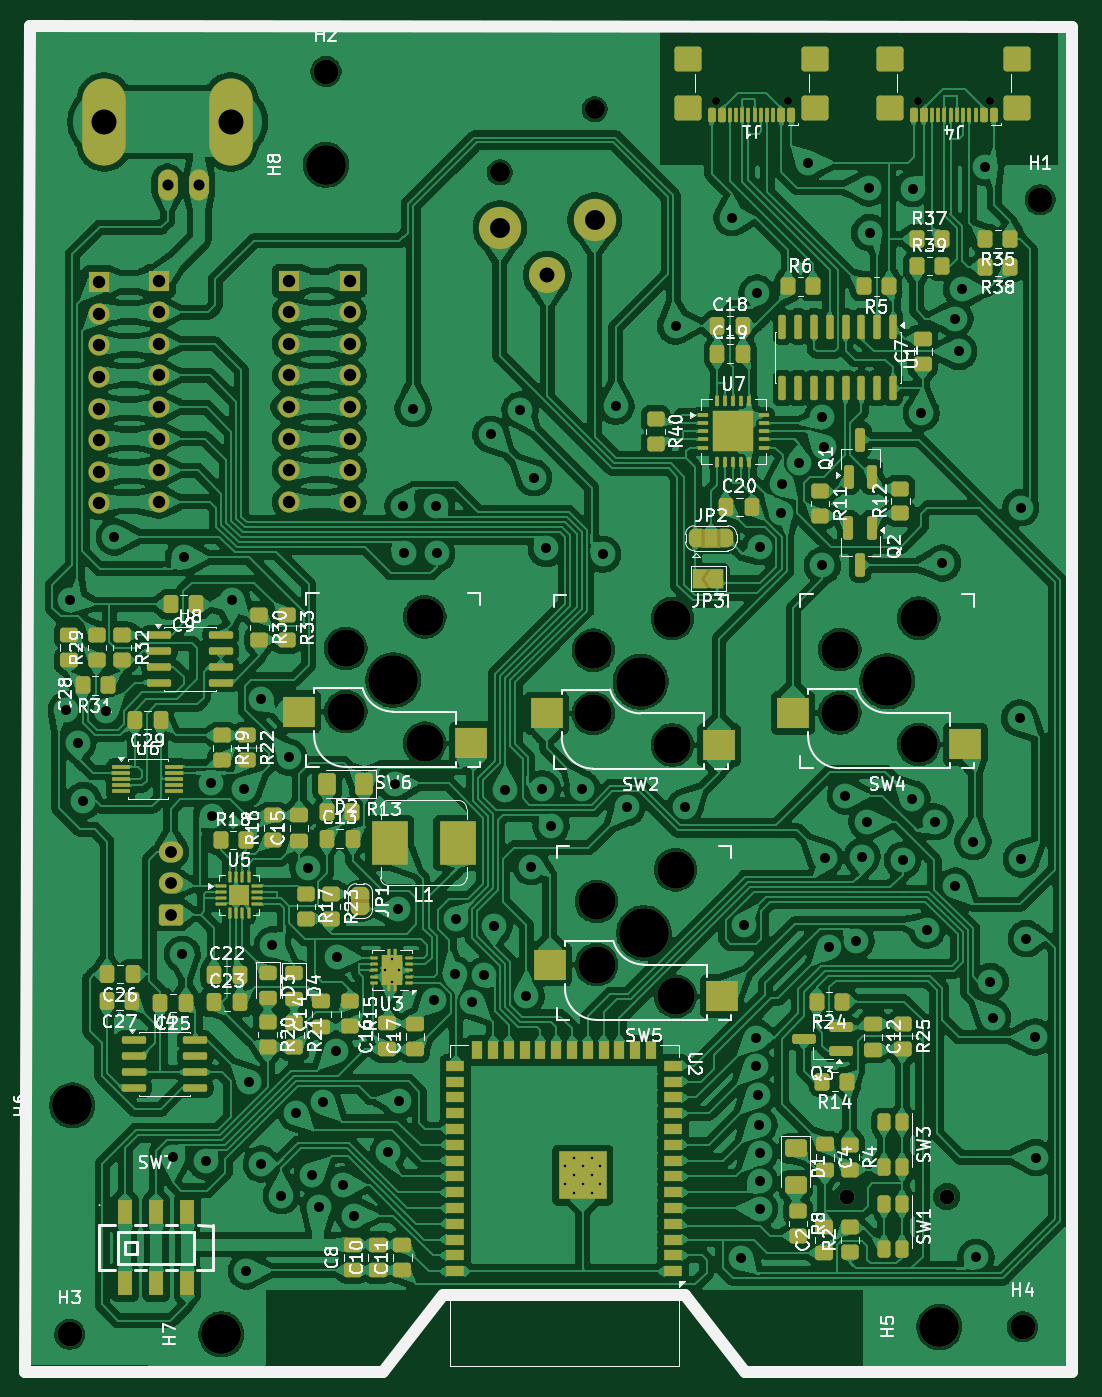
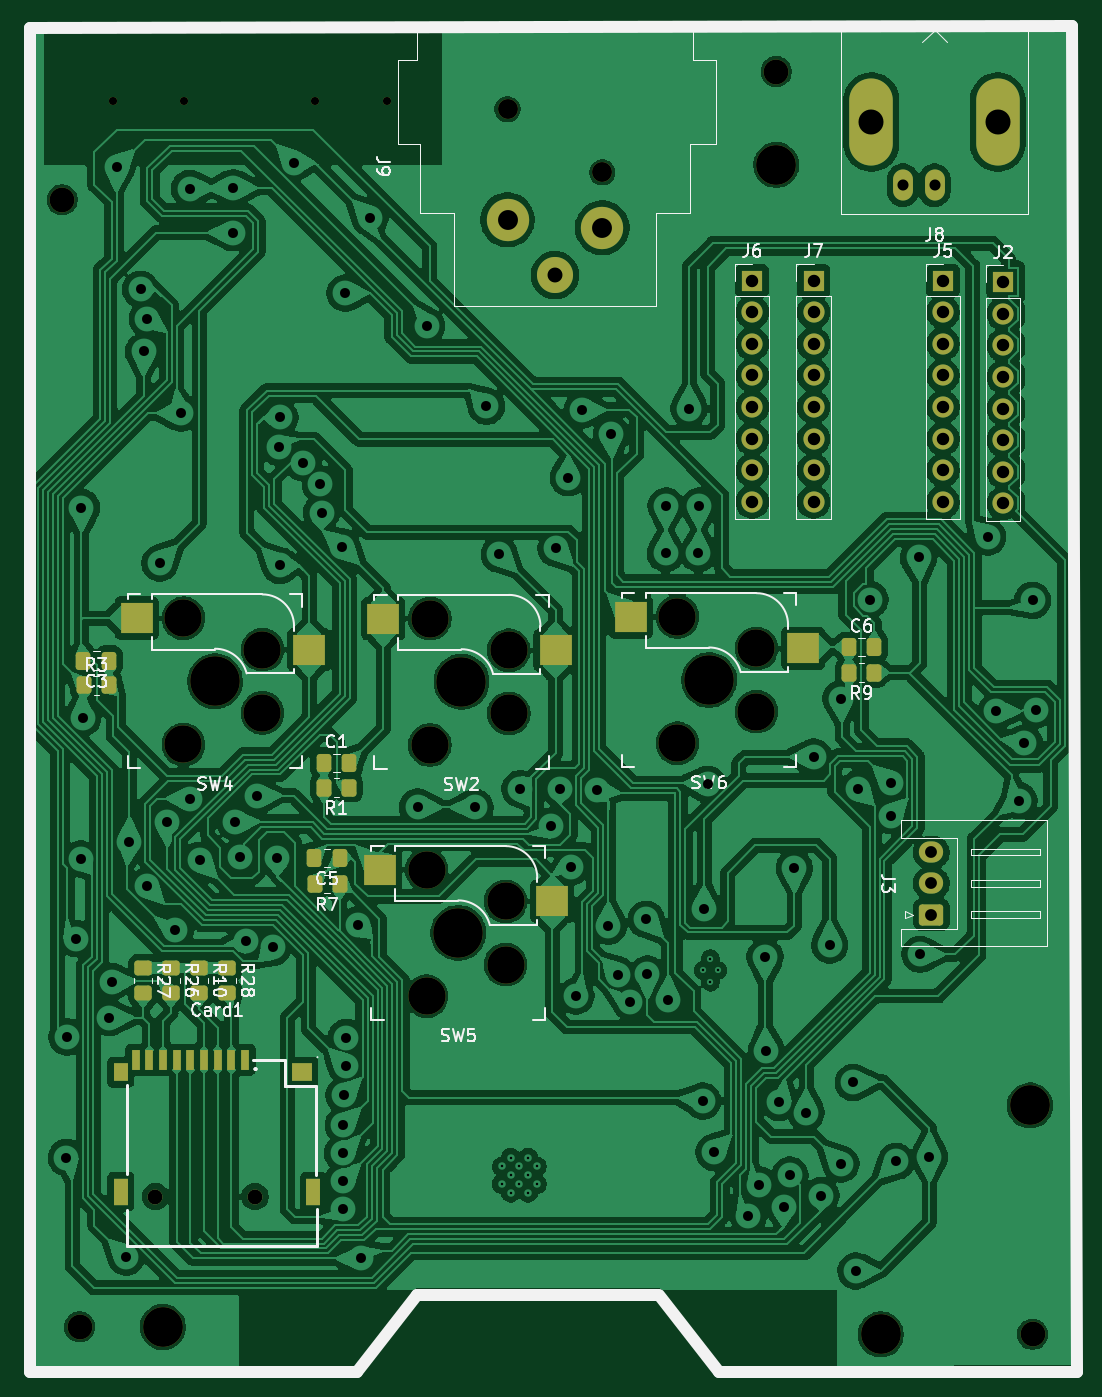
Circuit board: 11 layer files. Board 84.6 x 108.3 mm.
- bottom_copper: caligula-B_Cu.gbr (633674 bytes)
- bottom_mask: caligula-B_Mask.gbr (6008 bytes)
- paste: caligula-B_Paste.gbr (3204 bytes)
- bottom_silk: caligula-B_Silkscreen.gbr (45163 bytes)
- outline: caligula-Edge_Cuts.gbr (985 bytes)
- top_copper: caligula-F_Cu.gbr (1089455 bytes)
- top_mask: caligula-F_Mask.gbr (20483 bytes)
- paste: caligula-F_Paste.gbr (14580 bytes)
- top_silk: caligula-F_Silkscreen.gbr (150133 bytes)
- drill: caligula-NPTH-drl.gbr (1933 bytes)
- drill: caligula-PTH-drl.gbr (5308 bytes)

=== bottom_copper: caligula-B_Cu.gbr (633674 bytes, source omitted) ===
=== bottom_mask: caligula-B_Mask.gbr ===
%TF.GenerationSoftware,KiCad,Pcbnew,10.0.2*%
%TF.CreationDate,2026-05-26T19:34:44+07:00*%
%TF.ProjectId,caligula,63616c69-6775-46c6-912e-6b696361645f,0.01*%
%TF.SameCoordinates,Original*%
%TF.FileFunction,Soldermask,Bot*%
%TF.FilePolarity,Negative*%
%FSLAX46Y46*%
G04 Gerber Fmt 4.6, Leading zero omitted, Abs format (unit mm)*
G04 Created by KiCad (PCBNEW 10.0.2) date 2026-05-26 19:34:44*
%MOMM*%
%LPD*%
G01*
G04 APERTURE LIST*
G04 Aperture macros list*
%AMRoundRect*
0 Rectangle with rounded corners*
0 $1 Rounding radius*
0 $2 $3 $4 $5 $6 $7 $8 $9 X,Y pos of 4 corners*
0 Add a 4 corners polygon primitive as box body*
4,1,4,$2,$3,$4,$5,$6,$7,$8,$9,$2,$3,0*
0 Add four circle primitives for the rounded corners*
1,1,$1+$1,$2,$3*
1,1,$1+$1,$4,$5*
1,1,$1+$1,$6,$7*
1,1,$1+$1,$8,$9*
0 Add four rect primitives between the rounded corners*
20,1,$1+$1,$2,$3,$4,$5,0*
20,1,$1+$1,$4,$5,$6,$7,0*
20,1,$1+$1,$6,$7,$8,$9,0*
20,1,$1+$1,$8,$9,$2,$3,0*%
G04 Aperture macros list end*
%ADD10C,2.000000*%
%ADD11C,3.200000*%
%ADD12C,0.650000*%
%ADD13C,3.000000*%
%ADD14C,3.987800*%
%ADD15R,2.550000X2.500000*%
%ADD16RoundRect,0.250000X-0.350000X-0.450000X0.350000X-0.450000X0.350000X0.450000X-0.350000X0.450000X0*%
%ADD17R,1.700000X1.700000*%
%ADD18C,1.700000*%
%ADD19C,1.600000*%
%ADD20C,3.400000*%
%ADD21C,2.900000*%
%ADD22RoundRect,0.250000X0.337500X0.475000X-0.337500X0.475000X-0.337500X-0.475000X0.337500X-0.475000X0*%
%ADD23RoundRect,0.250000X-0.337500X-0.475000X0.337500X-0.475000X0.337500X0.475000X-0.337500X0.475000X0*%
%ADD24RoundRect,0.250000X-0.450000X0.350000X-0.450000X-0.350000X0.450000X-0.350000X0.450000X0.350000X0*%
%ADD25RoundRect,0.250000X0.350000X0.450000X-0.350000X0.450000X-0.350000X-0.450000X0.350000X-0.450000X0*%
%ADD26O,1.600000X2.500000*%
%ADD27O,3.500000X7.000000*%
%ADD28RoundRect,0.250000X0.725000X-0.600000X0.725000X0.600000X-0.725000X0.600000X-0.725000X-0.600000X0*%
%ADD29O,1.950000X1.700000*%
%ADD30C,1.200000*%
%ADD31R,0.700000X1.600000*%
%ADD32R,1.200000X1.500000*%
%ADD33R,1.200000X2.200000*%
%ADD34R,1.600000X1.500000*%
G04 APERTURE END LIST*
D10*
%TO.C,H2*%
X67400000Y-46700000D03*
%TD*%
D11*
%TO.C,H6*%
X47000000Y-129800000D03*
%TD*%
D10*
%TO.C,H3*%
X46800000Y-148200000D03*
%TD*%
%TO.C,H1*%
X124800000Y-57000000D03*
%TD*%
D12*
%TO.C,J1*%
X104500000Y-49105000D03*
X98720000Y-49105000D03*
%TD*%
D11*
%TO.C,H8*%
X67400000Y-54200000D03*
%TD*%
D12*
%TO.C,J4*%
X120750000Y-49105000D03*
X114970000Y-49105000D03*
%TD*%
D11*
%TO.C,H5*%
X116707276Y-147603987D03*
%TD*%
%TO.C,H7*%
X59000000Y-148200000D03*
%TD*%
D10*
%TO.C,H4*%
X123400000Y-147600000D03*
%TD*%
D13*
%TO.C,SW2*%
X88890000Y-93210000D03*
X88890000Y-98290000D03*
D14*
X92700000Y-95750000D03*
D13*
X95240000Y-90670000D03*
X95240000Y-100830000D03*
D15*
X98990000Y-90670000D03*
X85140000Y-93210000D03*
%TD*%
D16*
%TO.C,R9*%
X59550000Y-95010000D03*
X61550000Y-95010000D03*
%TD*%
D17*
%TO.C,J2*%
X49150000Y-63630000D03*
D18*
X49150000Y-66170000D03*
X49150000Y-68710000D03*
X49150000Y-71250000D03*
X49150000Y-73790000D03*
X49150000Y-76330000D03*
X49150000Y-78870000D03*
X49150000Y-81410000D03*
%TD*%
D17*
%TO.C,J5*%
X54000000Y-63510000D03*
D18*
X54000000Y-66050000D03*
X54000000Y-68590000D03*
X54000000Y-71130000D03*
X54000000Y-73670000D03*
X54000000Y-76210000D03*
X54000000Y-78750000D03*
X54000000Y-81290000D03*
%TD*%
D17*
%TO.C,J7*%
X64400000Y-63510000D03*
D18*
X64400000Y-66050000D03*
X64400000Y-68590000D03*
X64400000Y-71130000D03*
X64400000Y-73670000D03*
X64400000Y-76210000D03*
X64400000Y-78750000D03*
X64400000Y-81290000D03*
%TD*%
D19*
%TO.C,J9*%
X81380000Y-54805000D03*
X89000000Y-49725000D03*
D20*
X89000000Y-58615000D03*
X81380000Y-59250000D03*
D21*
X85190000Y-63065000D03*
%TD*%
D22*
%TO.C,C6*%
X61580650Y-92948303D03*
X59505650Y-92948303D03*
%TD*%
D23*
%TO.C,C3*%
X121012500Y-94040000D03*
X123087500Y-94040000D03*
%TD*%
D17*
%TO.C,J6*%
X69332250Y-63509970D03*
D18*
X69332250Y-66049970D03*
X69332250Y-68589970D03*
X69332250Y-71129970D03*
X69332250Y-73669970D03*
X69332250Y-76209970D03*
X69332250Y-78749970D03*
X69332250Y-81289970D03*
%TD*%
D24*
%TO.C,R27*%
X118300000Y-118750000D03*
X118300000Y-120750000D03*
%TD*%
D25*
%TO.C,R3*%
X123050000Y-96040000D03*
X121050000Y-96040000D03*
%TD*%
D24*
%TO.C,R26*%
X116050000Y-118750000D03*
X116050000Y-120750000D03*
%TD*%
D23*
%TO.C,C5*%
X102466886Y-109892188D03*
X104541886Y-109892188D03*
%TD*%
D16*
%TO.C,R7*%
X102500000Y-112020000D03*
X104500000Y-112020000D03*
%TD*%
D26*
%TO.C,J8*%
X54670000Y-55830000D03*
D27*
X59750000Y-50750000D03*
D26*
X57210000Y-55830000D03*
D27*
X49590000Y-50750000D03*
%TD*%
D16*
%TO.C,R1*%
X101750000Y-104250000D03*
X103750000Y-104250000D03*
%TD*%
D24*
%TO.C,R10*%
X113800000Y-118750000D03*
X113800000Y-120750000D03*
%TD*%
D13*
%TO.C,SW4*%
X108700000Y-93170000D03*
X108700000Y-98250000D03*
D14*
X112510000Y-95710000D03*
D13*
X115050000Y-90630000D03*
X115050000Y-100790000D03*
D15*
X118800000Y-90630000D03*
X104950000Y-93170000D03*
%TD*%
D13*
%TO.C,SW6*%
X68990000Y-93070000D03*
X68990000Y-98150000D03*
D14*
X72800000Y-95610000D03*
D13*
X75340000Y-90530000D03*
X75340000Y-100690000D03*
D15*
X79090000Y-90530000D03*
X65240000Y-93070000D03*
%TD*%
D28*
%TO.C,J3*%
X54927500Y-114457500D03*
D29*
X54927500Y-111957500D03*
X54927500Y-109457500D03*
%TD*%
D30*
%TO.C,Card1*%
X117295000Y-137130000D03*
X109295000Y-137130000D03*
D31*
X110095000Y-126130000D03*
X111195000Y-126130000D03*
X112295000Y-126130000D03*
X113395000Y-126130000D03*
X114495000Y-126130000D03*
X115595000Y-126130000D03*
X116695000Y-126130000D03*
X117795000Y-126130000D03*
D32*
X120095000Y-127130000D03*
D33*
X120095000Y-136730000D03*
X104595000Y-136730000D03*
D34*
X105495000Y-127130000D03*
D31*
X118895000Y-126130000D03*
%TD*%
D22*
%TO.C,C1*%
X103787500Y-102250000D03*
X101712500Y-102250000D03*
%TD*%
D24*
%TO.C,R28*%
X111550000Y-118750000D03*
X111550000Y-120750000D03*
%TD*%
D13*
%TO.C,SW5*%
X89150000Y-113400000D03*
X89150000Y-118480000D03*
D14*
X92960000Y-115940000D03*
D13*
X95500000Y-110860000D03*
X95500000Y-121020000D03*
D15*
X99250000Y-110860000D03*
X85400000Y-113400000D03*
%TD*%
M02*

=== paste: caligula-B_Paste.gbr (3204 bytes, source withheld) ===
=== bottom_silk: caligula-B_Silkscreen.gbr (45163 bytes, source omitted) ===
=== outline: caligula-Edge_Cuts.gbr ===
%TF.GenerationSoftware,KiCad,Pcbnew,10.0.2*%
%TF.CreationDate,2026-05-26T19:34:44+07:00*%
%TF.ProjectId,caligula,63616c69-6775-46c6-912e-6b696361645f,0.01*%
%TF.SameCoordinates,Original*%
%TF.FileFunction,Profile,NP*%
%FSLAX46Y46*%
G04 Gerber Fmt 4.6, Leading zero omitted, Abs format (unit mm)*
G04 Created by KiCad (PCBNEW 10.0.2) date 2026-05-26 19:34:44*
%MOMM*%
%LPD*%
G01*
G04 APERTURE LIST*
%TA.AperFunction,Profile*%
%ADD10C,0.050000*%
%TD*%
G04 APERTURE END LIST*
D10*
X127800000Y-43000000D02*
X127800000Y-151250000D01*
X43200000Y-42950000D02*
X127800000Y-43000000D01*
X43200000Y-151200000D02*
X43200000Y-42950000D01*
X72000000Y-151250000D02*
X43200000Y-151200000D01*
X72000000Y-151250000D02*
X76833040Y-145063990D01*
X76883034Y-145000000D02*
X76833040Y-145063990D01*
X77000000Y-145000000D02*
X76883034Y-145000000D01*
X96250000Y-145000000D02*
X77000000Y-145000000D01*
X96250000Y-145000000D02*
X101106251Y-151249999D01*
X127800000Y-151250000D02*
X101106251Y-151249999D01*
M02*

=== top_copper: caligula-F_Cu.gbr (1089455 bytes, source omitted) ===
=== top_mask: caligula-F_Mask.gbr (20483 bytes, source omitted) ===
=== paste: caligula-F_Paste.gbr (14580 bytes, source omitted) ===
=== top_silk: caligula-F_Silkscreen.gbr (150133 bytes, source omitted) ===
=== drill: caligula-NPTH-drl.gbr ===
%TF.GenerationSoftware,KiCad,Pcbnew,10.0.2*%
%TF.CreationDate,2026-05-26T19:34:46+07:00*%
%TF.ProjectId,caligula,63616c69-6775-46c6-912e-6b696361645f,0.01*%
%TF.SameCoordinates,Original*%
%TF.FileFunction,NonPlated,1,2,NPTH,Drill*%
%TF.FilePolarity,Positive*%
%FSLAX46Y46*%
G04 Gerber Fmt 4.6, Leading zero omitted, Abs format (unit mm)*
G04 Created by KiCad (PCBNEW 10.0.2) date 2026-05-26 19:34:46*
%MOMM*%
%LPD*%
G01*
G04 APERTURE LIST*
%TA.AperFunction,ComponentDrill*%
%ADD10C,0.650000*%
%TD*%
%TA.AperFunction,ComponentDrill*%
%ADD11C,1.600000*%
%TD*%
%TA.AperFunction,ComponentDrill*%
%ADD12C,2.000000*%
%TD*%
%TA.AperFunction,ComponentDrill*%
%ADD13C,3.000000*%
%TD*%
%TA.AperFunction,ComponentDrill*%
%ADD14C,3.200000*%
%TD*%
%TA.AperFunction,ComponentDrill*%
%ADD15C,3.987800*%
%TD*%
G04 APERTURE END LIST*
D10*
%TO.C,J1*%
X98720000Y-49105000D03*
X104500000Y-49105000D03*
%TO.C,J4*%
X114970000Y-49105000D03*
X120750000Y-49105000D03*
D11*
%TO.C,J9*%
X81380000Y-54805000D03*
X89000000Y-49725000D03*
D12*
%TO.C,H3*%
X46800000Y-148200000D03*
%TO.C,H2*%
X67400000Y-46700000D03*
%TO.C,H4*%
X123400000Y-147600000D03*
%TO.C,H1*%
X124800000Y-57000000D03*
D13*
%TO.C,SW6*%
X68990000Y-93070000D03*
X68990000Y-98150000D03*
X75340000Y-90530000D03*
X75340000Y-100690000D03*
%TO.C,SW2*%
X88890000Y-93210000D03*
X88890000Y-98290000D03*
%TO.C,SW5*%
X89150000Y-113400000D03*
X89150000Y-118480000D03*
%TO.C,SW2*%
X95240000Y-90670000D03*
X95240000Y-100830000D03*
%TO.C,SW5*%
X95500000Y-110860000D03*
X95500000Y-121020000D03*
%TO.C,SW4*%
X108700000Y-93170000D03*
X108700000Y-98250000D03*
X115050000Y-90630000D03*
X115050000Y-100790000D03*
D14*
%TO.C,H6*%
X47000000Y-129800000D03*
%TO.C,H7*%
X59000000Y-148200000D03*
%TO.C,H8*%
X67400000Y-54200000D03*
%TO.C,H5*%
X116707276Y-147603987D03*
D15*
%TO.C,SW6*%
X72800000Y-95610000D03*
%TO.C,SW2*%
X92700000Y-95750000D03*
%TO.C,SW5*%
X92960000Y-115940000D03*
%TO.C,SW4*%
X112510000Y-95710000D03*
M02*

=== drill: caligula-PTH-drl.gbr ===
%TF.GenerationSoftware,KiCad,Pcbnew,10.0.2*%
%TF.CreationDate,2026-05-26T19:34:46+07:00*%
%TF.ProjectId,caligula,63616c69-6775-46c6-912e-6b696361645f,0.01*%
%TF.SameCoordinates,Original*%
%TF.FileFunction,Plated,1,2,PTH,Drill*%
%TF.FilePolarity,Positive*%
%FSLAX46Y46*%
G04 Gerber Fmt 4.6, Leading zero omitted, Abs format (unit mm)*
G04 Created by KiCad (PCBNEW 10.0.2) date 2026-05-26 19:34:46*
%MOMM*%
%LPD*%
G01*
G04 APERTURE LIST*
%TA.AperFunction,ComponentDrill*%
%ADD10C,0.200000*%
%TD*%
%TA.AperFunction,ViaDrill*%
%ADD11C,0.800000*%
%TD*%
%TA.AperFunction,ComponentDrill*%
%ADD12C,0.890000*%
%TD*%
%TA.AperFunction,ComponentDrill*%
%ADD13C,0.950000*%
%TD*%
%TA.AperFunction,ComponentDrill*%
%ADD14C,1.000000*%
%TD*%
%TA.AperFunction,ComponentDrill*%
%ADD15C,1.200000*%
%TD*%
%TA.AperFunction,ComponentDrill*%
%ADD16C,1.600000*%
%TD*%
%TA.AperFunction,ComponentDrill*%
%ADD17C,2.010000*%
%TD*%
G04 APERTURE END LIST*
D10*
%TO.C,U3*%
X72115000Y-118945000D03*
X72690000Y-117995000D03*
X72690000Y-119895000D03*
X73265000Y-118945000D03*
%TO.C,U2*%
X86645000Y-134710000D03*
X86645000Y-136110000D03*
X87345000Y-134010000D03*
X87345000Y-135410000D03*
X87345000Y-136810000D03*
X88045000Y-134710000D03*
X88045000Y-136110000D03*
X88745000Y-134010000D03*
X88745000Y-135410000D03*
X88745000Y-136810000D03*
X89445000Y-134710000D03*
X89445000Y-136110000D03*
%TD*%
D11*
X46541205Y-98000000D03*
X46800000Y-89200000D03*
X47453566Y-100680761D03*
X47900000Y-105300000D03*
X49730761Y-98130761D03*
X50400000Y-84100000D03*
X55094239Y-133944239D03*
X55850000Y-117650000D03*
X55950000Y-85750000D03*
X57750000Y-134300000D03*
X58150000Y-103864696D03*
X58200000Y-106500000D03*
X59850000Y-89150000D03*
X60850000Y-104350000D03*
X61000000Y-143100000D03*
X61200000Y-127950000D03*
X62200000Y-97100000D03*
X62200000Y-134500000D03*
X63100000Y-116900000D03*
X63800000Y-137050000D03*
X64402081Y-101797918D03*
X65000000Y-130400000D03*
X65950000Y-110700000D03*
X66300000Y-135400000D03*
X66800000Y-137950000D03*
X67150000Y-129550000D03*
X68200000Y-125450000D03*
X68300000Y-117850000D03*
X68750000Y-136200000D03*
X69650000Y-138650000D03*
X72400000Y-133569517D03*
X72919239Y-103980761D03*
X73200000Y-114050000D03*
X73300001Y-129452574D03*
X73600000Y-81625000D03*
X73650000Y-85425000D03*
X74400000Y-73800000D03*
X76080761Y-121319239D03*
X76250000Y-81625000D03*
X76300000Y-85425000D03*
X77750000Y-119250000D03*
X77850000Y-114850000D03*
X79150000Y-121450000D03*
X80100000Y-119350000D03*
X80650000Y-75850000D03*
X80900000Y-115400000D03*
X81800000Y-104450000D03*
X83000000Y-73900000D03*
X83500000Y-121000000D03*
X83900000Y-110600000D03*
X84100000Y-79350000D03*
X84800000Y-104350000D03*
X85100000Y-85025000D03*
X85500000Y-107350000D03*
X88000000Y-104350000D03*
X89650000Y-85500000D03*
X90700000Y-73600000D03*
X91600000Y-105850000D03*
X95500000Y-67150000D03*
X96227082Y-105822918D03*
X100050000Y-58450000D03*
X100800000Y-142100000D03*
X101000001Y-115288477D03*
X101950000Y-124350000D03*
X101950000Y-126650000D03*
X102050000Y-64500000D03*
X102150000Y-129000000D03*
X102206451Y-131379355D03*
X102250000Y-133650000D03*
X102250000Y-135900000D03*
X102250000Y-138100000D03*
X102300000Y-84898332D03*
X103950000Y-82150000D03*
X104050000Y-79850000D03*
X105417070Y-78126303D03*
X106150000Y-54010000D03*
X107300000Y-74500000D03*
X107300000Y-86400000D03*
X107400000Y-76900000D03*
X107500000Y-109900000D03*
X107856147Y-117093853D03*
X109144239Y-104944239D03*
X110000000Y-116600000D03*
X110500000Y-109800000D03*
X110900000Y-107000000D03*
X111050000Y-56050000D03*
X111100000Y-59650000D03*
X113750006Y-110100000D03*
X114500000Y-105150000D03*
X114550000Y-56100000D03*
X115250000Y-74150000D03*
X115700000Y-115700000D03*
X116344239Y-107005761D03*
X116950000Y-86200000D03*
X117950000Y-66550000D03*
X117975610Y-112175610D03*
X118250000Y-69200000D03*
X118500000Y-64200000D03*
X119400000Y-108600000D03*
X119654163Y-142000000D03*
X120410000Y-54400000D03*
X120800000Y-119850000D03*
X121000000Y-122750000D03*
X123157232Y-98657232D03*
X123250000Y-81750000D03*
X123300000Y-110000000D03*
X123700000Y-116400000D03*
X124400000Y-124300000D03*
X124450000Y-134000000D03*
D12*
%TO.C,J8*%
X54670000Y-55830000D03*
X57210000Y-55830000D03*
D13*
%TO.C,J3*%
X54927500Y-109457500D03*
X54927500Y-111957500D03*
X54927500Y-114457500D03*
D14*
%TO.C,J2*%
X49150000Y-63630000D03*
X49150000Y-66170000D03*
X49150000Y-68710000D03*
X49150000Y-71250000D03*
X49150000Y-73790000D03*
X49150000Y-76330000D03*
X49150000Y-78870000D03*
X49150000Y-81410000D03*
%TO.C,J5*%
X54000000Y-63510000D03*
X54000000Y-66050000D03*
X54000000Y-68590000D03*
X54000000Y-71130000D03*
X54000000Y-73670000D03*
X54000000Y-76210000D03*
X54000000Y-78750000D03*
X54000000Y-81290000D03*
%TO.C,J7*%
X64400000Y-63510000D03*
X64400000Y-66050000D03*
X64400000Y-68590000D03*
X64400000Y-71130000D03*
X64400000Y-73670000D03*
X64400000Y-76210000D03*
X64400000Y-78750000D03*
X64400000Y-81290000D03*
%TO.C,J6*%
X69332250Y-63509970D03*
X69332250Y-66049970D03*
X69332250Y-68589970D03*
X69332250Y-71129970D03*
X69332250Y-73669970D03*
X69332250Y-76209970D03*
X69332250Y-78749970D03*
X69332250Y-81289970D03*
D15*
%TO.C,J9*%
X85190000Y-63065000D03*
%TO.C,Card1*%
X109295000Y-137130000D03*
X117295000Y-137130000D03*
D16*
%TO.C,J9*%
X81380000Y-59250000D03*
X89000000Y-58615000D03*
D17*
%TO.C,J8*%
X49590000Y-50750000D03*
X59750000Y-50750000D03*
M02*
